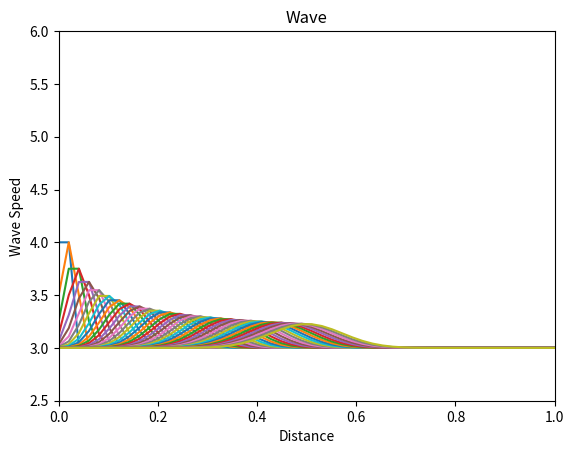

Here is the Python script that generated this plot:
# 1 Task

import matplotlib.pyplot as plt

# Constants

a = 0.5
# time tick

T = 1
H = 1
N = 50

t = T/(N-1)
h = H/(N-1)
X = [0]*N

for i in range(0, N):
    X[i] = i*h


def wave():

    # Arrays

    U = [3] * N
    UU = [0] * N
    U[0] = 5
    time = 0

    fig, ax = plt.subplots(1, 1)

    while time < T:
        time = time + t

        # {запоминаем поле температуры на предыдущем слое по времени}

        for i in range(0, N):
            UU[i] = U[i]

        for j in range(0, N):
            U[j] = UU[j] + a*t/h*(UU[j-1]-UU[j])

        plt.axis([0, 1, 2.5, 6])
        ax.set_title('Wave')
        ax.set_xlabel('Distance')
        ax.set_ylabel('Wave Speed')
        plt.plot(X, U)
        fig.canvas.draw()
        plt.show()
    return 0


wave()
